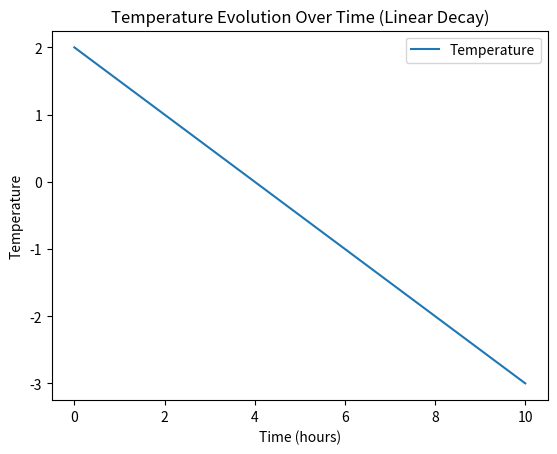

Recreate this plot in Python.
import numpy as np
import matplotlib.pyplot as plt

# Constants
TIME_STEPS = 11
DELTA_T = 1 # Time step in hours
SLOPE = -0.5  # Slope for temperature decay
INITIAL_TEMPERATURE = 2.0  # Initial temperature

# Function to update temperature using a linear equation
def update_temperature(temperature, slope, delta_t):
    return temperature + slope * delta_t

# Main simulation loop
temperatures = []
current_temperature = INITIAL_TEMPERATURE

for step in range(TIME_STEPS):
    temperatures.append(current_temperature)
    current_temperature = update_temperature(current_temperature, SLOPE, DELTA_T)

# Plotting the temperature evolution
time_points = np.arange(0, TIME_STEPS * DELTA_T, DELTA_T)
plt.plot(time_points, temperatures, label='Temperature')
plt.title('Temperature Evolution Over Time (Linear Decay)')
plt.xlabel('Time (hours)')
plt.ylabel('Temperature')
plt.legend()
plt.show()
